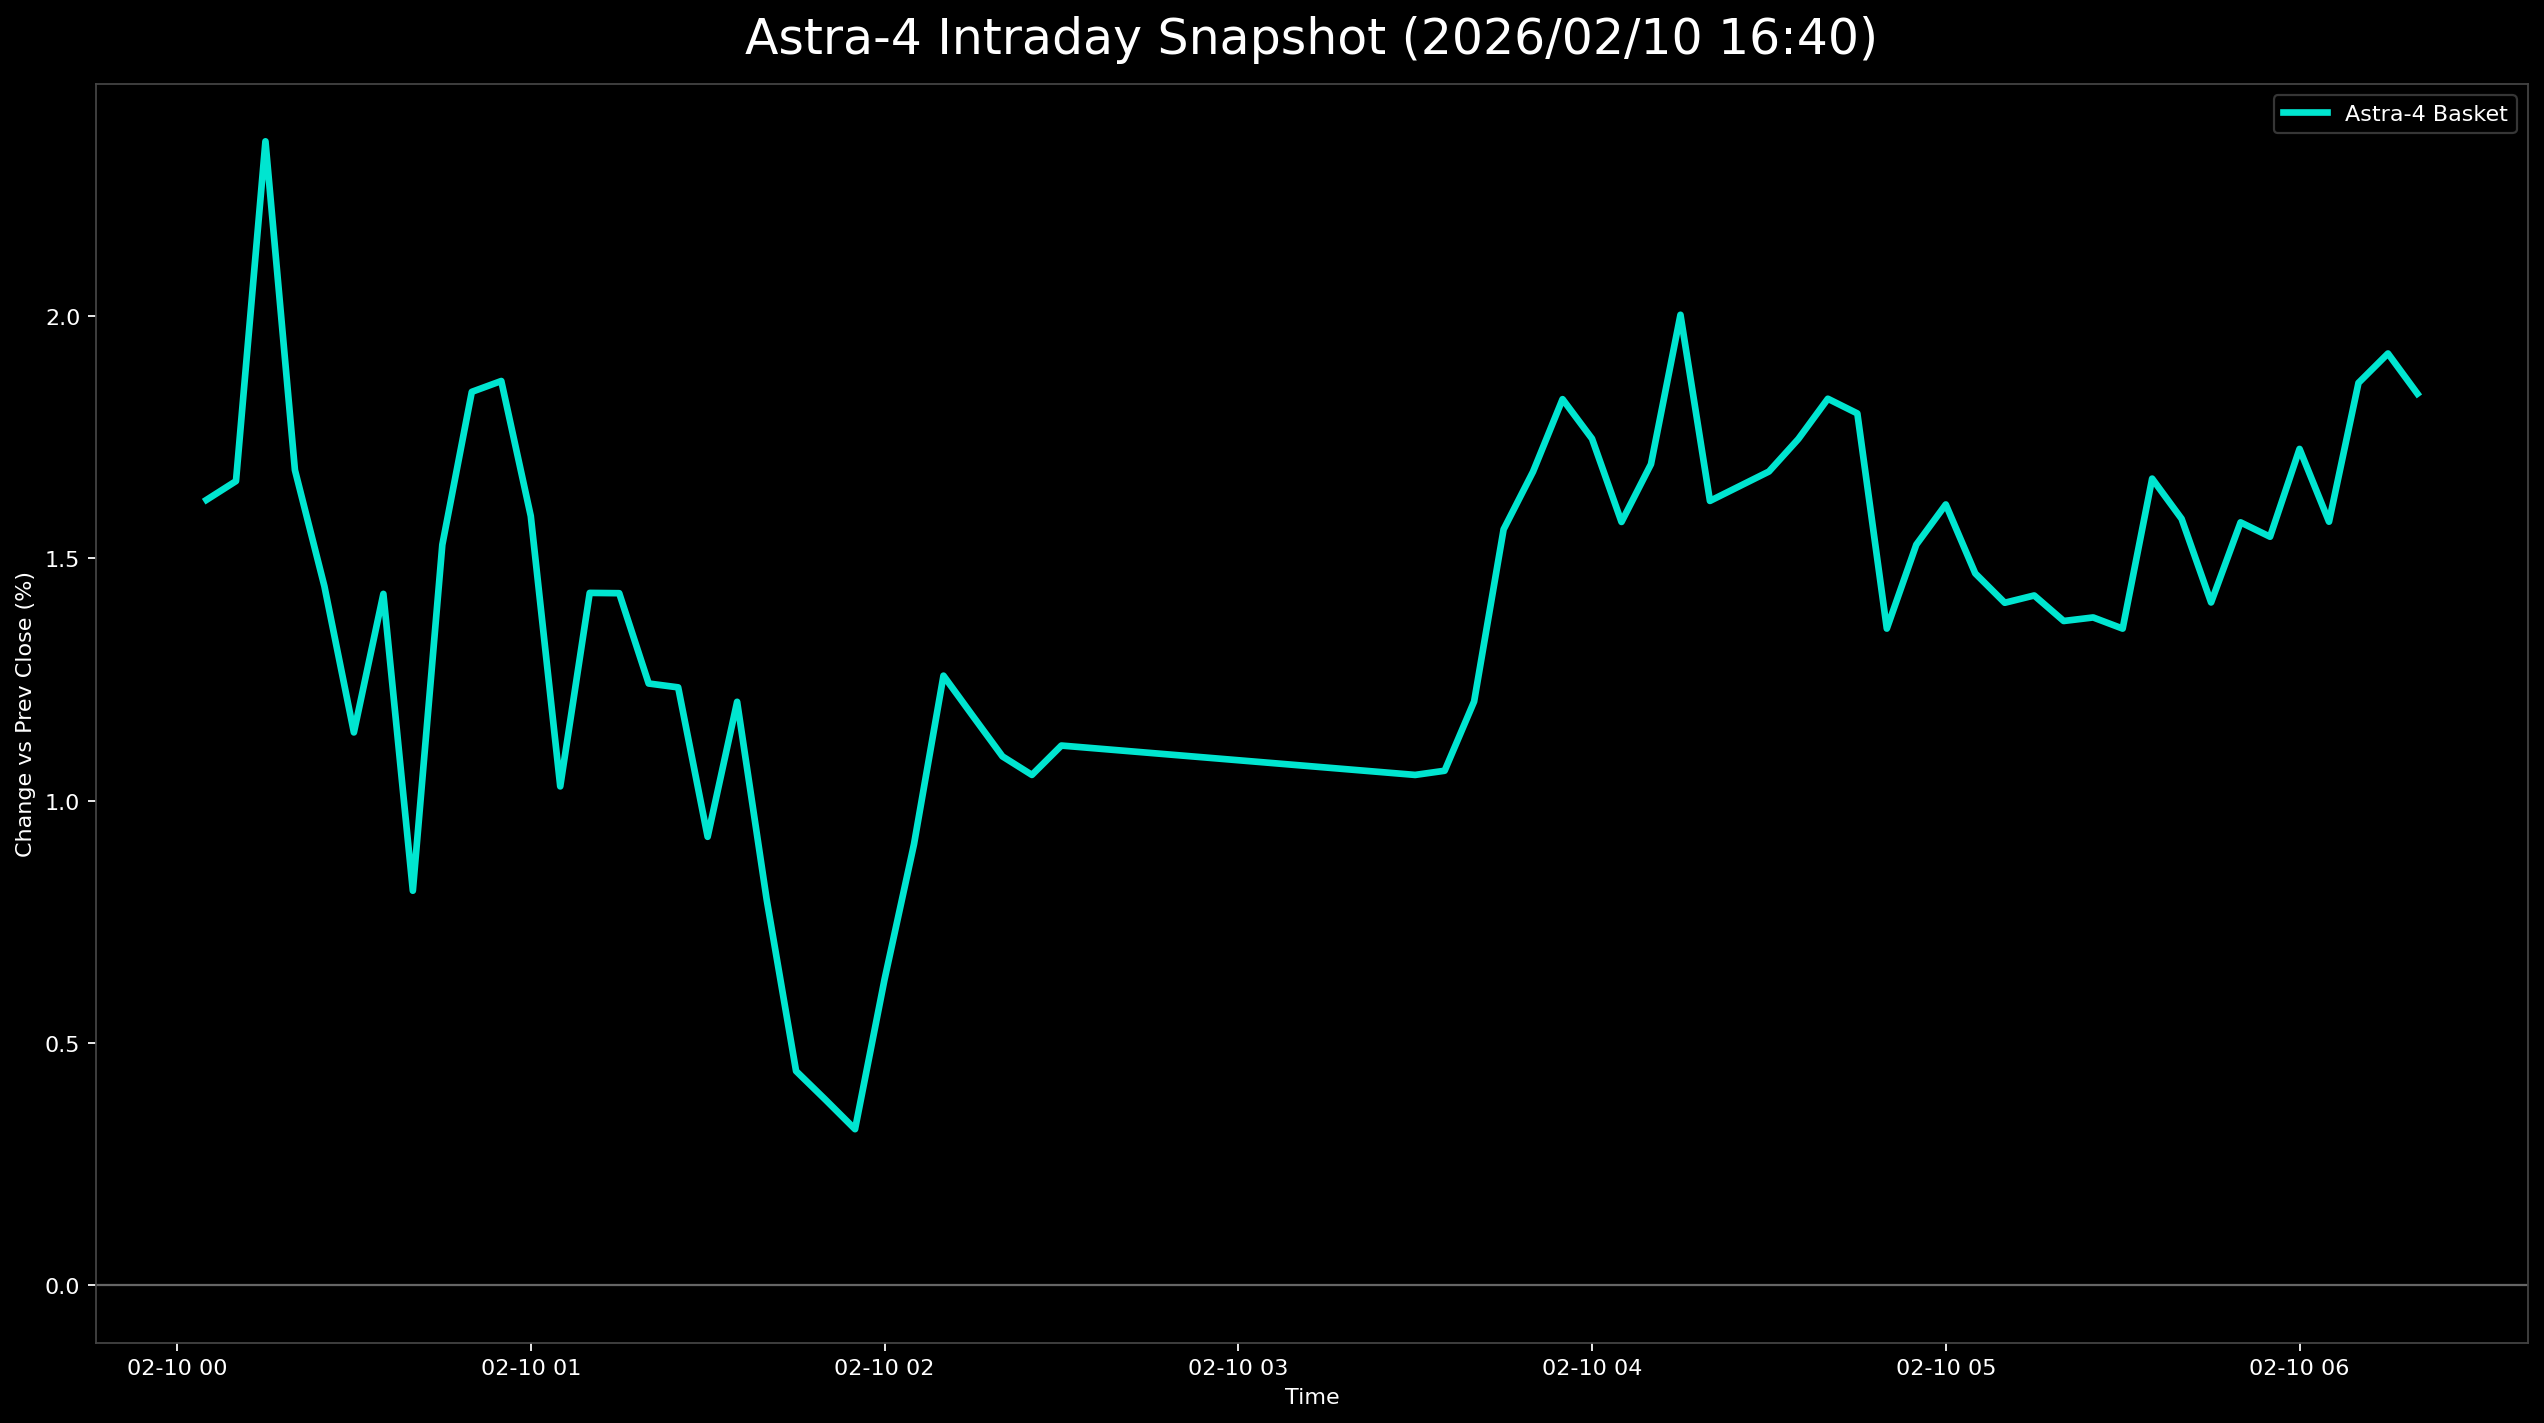

The data file committed next to this chart (first rows):
日時, 9348.T, 402A.T, 186A.T, Astra4_mean
2026-02-10 00:05:00+00:00, 0.02054, 0.008993, 0.01909, 0.01621
2026-02-10 00:10:00+00:00, 0.02528, 0.003597, 0.02091, 0.01659
2026-02-10 00:15:00+00:00, 0.04265, 0.001799, 0.02636, 0.02361
2026-02-10 00:20:00+00:00, 0.03318, -0.001799, 0.01909, 0.01682
2026-02-10 00:25:00+00:00, 0.03318, -0.008993, 0.01909, 0.01442
2026-02-10 00:30:00+00:00, 0.02686, -0.008993, 0.01636, 0.01141
2026-02-10 00:35:00+00:00, 0.03002, -0.005396, 0.01818, 0.01427
2026-02-10 00:40:00+00:00, 0.02528, -0.005396, 0.004545, 0.008142
2026-02-10 00:45:00+00:00, 0.03318, 0.005396, 0.007273, 0.01528
2026-02-10 00:50:00+00:00, 0.03633, 0.01079, 0.008182, 0.01844
2026-02-10 00:55:00+00:00, 0.03791, 0.01079, 0.007273, 0.01866
2026-02-10 01:00:00+00:00, 0.03318, 0.008993, 0.005455, 0.01587
2026-02-10 01:05:00+00:00, 0.03002, 0.003597, -0.002727, 0.0103
2026-02-10 01:10:00+00:00, 0.02844, 0.01079, 0.003636, 0.01429
2026-02-10 01:15:00+00:00, 0.02844, 0.01259, 0.001818, 0.01428
2026-02-10 01:20:00+00:00, 0.0237, 0.007194, 0.006364, 0.01242
2026-02-10 01:25:00+00:00, 0.02528, 0.007194, 0.004545, 0.01234
2026-02-10 01:30:00+00:00, 0.02686, 0.0, 0.0009091, 0.009255
2026-02-10 01:35:00+00:00, 0.0316, 0.001799, 0.002727, 0.01204
2026-02-10 01:40:00+00:00, 0.02844, -0.001799, -0.002727, 0.00797
2026-02-10 01:45:00+00:00, 0.02054, 0.0, -0.007273, 0.004421
2026-02-10 01:50:00+00:00, 0.02054, -0.003597, -0.005455, 0.003828
2026-02-10 01:55:00+00:00, 0.02054, -0.003597, -0.007273, 0.003222
2026-02-10 02:00:00+00:00, 0.02528, -0.001799, -0.004545, 0.006311
2026-02-10 02:05:00+00:00, 0.03002, -0.001799, -0.0009091, 0.009103
2026-02-10 02:10:00+00:00, 0.03318, -0.001799, 0.006364, 0.01258
2026-02-10 02:15:00+00:00, 0.0316, 0.0, 0.003636, 0.01174
2026-02-10 02:20:00+00:00, 0.03002, 0.0, 0.002727, 0.01091
2026-02-10 02:25:00+00:00, 0.0316, 0.0, 0.0, 0.01053
2026-02-10 02:30:00+00:00, 0.0316, 0.0, 0.001818, 0.01114
2026-02-10 03:30:00+00:00, 0.0316, 0.0, 0.0, 0.01053
2026-02-10 03:35:00+00:00, 0.03002, -0.001799, 0.003636, 0.01062
2026-02-10 03:40:00+00:00, 0.0316, 0.0, 0.004545, 0.01205
2026-02-10 03:45:00+00:00, 0.03318, 0.001799, 0.01182, 0.0156
2026-02-10 03:50:00+00:00, 0.03318, 0.007194, 0.01, 0.01679
2026-02-10 03:55:00+00:00, 0.03318, 0.01259, 0.009091, 0.01829
2026-02-10 04:00:00+00:00, 0.0316, 0.008993, 0.01182, 0.01747
2026-02-10 04:05:00+00:00, 0.0237, 0.007194, 0.01636, 0.01575
2026-02-10 04:10:00+00:00, 0.0237, 0.01259, 0.01455, 0.01694
2026-02-10 04:15:00+00:00, 0.02844, 0.01619, 0.01545, 0.02003
2026-02-10 04:20:00+00:00, 0.02686, 0.01079, 0.01091, 0.01619
2026-02-10 04:25:00+00:00, 0.02686, 0.01079, 0.01182, 0.01649
2026-02-10 04:30:00+00:00, 0.02686, 0.01079, 0.01273, 0.01679
2026-02-10 04:35:00+00:00, 0.02528, 0.01439, 0.01273, 0.01746
2026-02-10 04:40:00+00:00, 0.02686, 0.01439, 0.01364, 0.01829
2026-02-10 04:45:00+00:00, 0.02686, 0.01439, 0.01273, 0.01799
2026-02-10 04:50:00+00:00, 0.02528, 0.007194, 0.008182, 0.01355
2026-02-10 04:55:00+00:00, 0.02686, 0.008993, 0.01, 0.01528
2026-02-10 05:00:00+00:00, 0.02844, 0.008993, 0.01091, 0.01611
2026-02-10 05:05:00+00:00, 0.02686, 0.005396, 0.01182, 0.01469
2026-02-10 05:10:00+00:00, 0.02686, 0.005396, 0.01, 0.01408
2026-02-10 05:15:00+00:00, 0.03002, 0.003597, 0.009091, 0.01423
2026-02-10 05:20:00+00:00, 0.02844, 0.003597, 0.009091, 0.01371
2026-02-10 05:25:00+00:00, 0.02686, 0.005396, 0.009091, 0.01378
2026-02-10 05:30:00+00:00, 0.02528, 0.007194, 0.008182, 0.01355
2026-02-10 05:35:00+00:00, 0.03002, 0.007194, 0.01273, 0.01665
2026-02-10 05:40:00+00:00, 0.02844, 0.007194, 0.01182, 0.01582
2026-02-10 05:45:00+00:00, 0.02686, 0.003597, 0.01182, 0.01409
2026-02-10 05:50:00+00:00, 0.03002, 0.005396, 0.01182, 0.01574
2026-02-10 05:55:00+00:00, 0.03002, 0.003597, 0.01273, 0.01545
... 5 more rows
